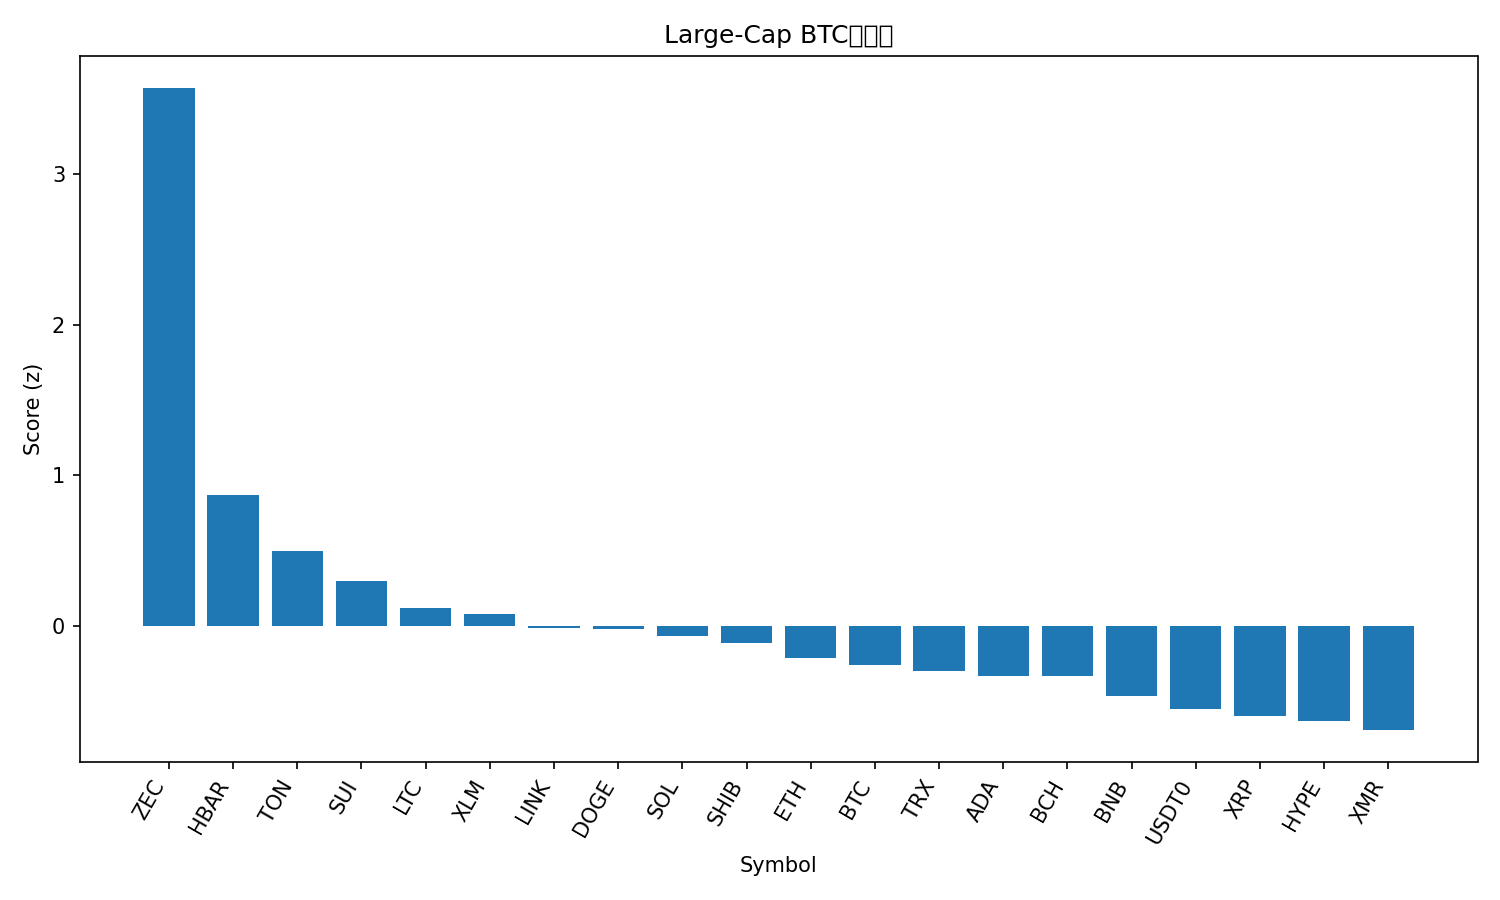

Values plotted in this chart, from the file beside it:
rank, name, symbol, price_btc, price_usd, pct_1h_btc, pct_24h_btc, pct_7d_btc, market_cap_rank, market_cap_usd, volume_usd, score
1, Zcash, ZEC, 0.003443, 377.8, 2.765, 11.85, 46.15, 31, 6155132271, 1376688302, 3.572
2, Hedera, HBAR, 1.81e-06, 0.1982, 1.203, 0.7049, 17.85, 26, 8409393433, 443744063, 0.8704
3, Toncoin, TON, 2.057e-05, 2.26, 0.4962, 3.464, 6.148, 34, 5687027193, 211916974, 0.4988
4, Sui, SUI, 2.167e-05, 2.38, 0.8048, 0.6613, -3.495, 24, 8607892904, 1143273188, 0.2963
5, Litecoin, LTC, 0.0008696, 95.4, 0.419, 1.159, 0.3145, 29, 7289491150, 650645511, 0.1195
6, Stellar, XLM, 2.81e-06, 0.3077, 0.425, 1.069, -2.157, 19, 9851867805, 263462952, 0.08091
7, Chainlink, LINK, 0.0001573, 17.25, 0.474, -0.172, -2.187, 15, 12007092402, 927282056, -0.0158
8, Dogecoin, DOGE, 1.69e-06, 0.1859, 0.4115, 0.4924, -4.837, 9, 28152554269, 2150748160, -0.0229
9, Solana, SOL, 0.001709, 187.6, 0.4906, -0.9356, -1.779, 6, 103092660469, 6954937091, -0.06989
10, Shiba Inu, SHIB, 9.0586e-11, 9.94e-06, 0.2266, 0.4933, -1.239, 33, 5854243136, 177044678, -0.1125
11, Ethereum, ETH, 0.03513, 3855, 0.03402, 0.416, -1.445, 2, 464420234727, 34307785141, -0.2159
12, Bitcoin, BTC, 1.0, 109759, 0.0, 0.0, 0.0, 1, 2185774552879, 62677253582, -0.2583
13, TRON, TRX, 2.69e-06, 0.2957, 0.08267, 0.04804, -3.918, 10, 27986985102, 816386991, -0.2989
14, Cardano, ADA, 5.59e-06, 0.6132, 0.2182, -1.077, -4.995, 11, 22415764748, 1332808356, -0.3345
15, Bitcoin Cash, BCH, 0.005037, 552.6, -0.3783, 0.8582, 12, 17, 11018618279, 448101299, -0.3365
16, BNB, BNB, 0.009855, 1081, 0.09102, -1.798, -2.535, 5, 148777226383, 3723179876, -0.4674
17, USDT0, USDT0, 9.11e-06, 0.9999, -0.124, -1.535, 0.9304, 35, 5446453082, 482851516, -0.5548
18, XRP, XRP, 2.276e-05, 2.5, -0.3944, -0.378, 2.28, 4, 149924654630, 4646716461, -0.6019
19, Hyperliquid, HYPE, 0.0004025, 44.17, 0.4502, -7.507, 11.9, 16, 11925230353, 863236820, -0.6325
20, Monero, XMR, 0.002987, 327.9, -0.6114, 0.467, 1.037, 32, 6040408458, 157730491, -0.6927
21, Avalanche, AVAX, 0.000167, 18.32, -0.3857, -2.093, -5.205, 28, 7816908286, 586929386, -0.8852
